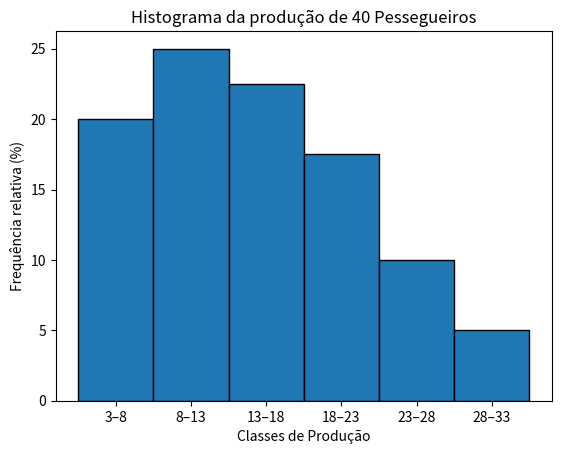

The script that saved this image:
import numpy as np
import matplotlib.pyplot as plt

x = [11.1, 4.4, 10.7, 23.5, 26.2, 12.5, 6.1, 15.8, 14.8, 3.5,
     32.4, 27.5, 25.0, 22.6, 16.2, 7.8, 32.8, 18.2, 16.0, 14.5,
     21.0, 18.5, 12.2, 19.1, 3.2, 16.4, 16.4, 12.6, 7.4, 8.1,
     11.2, 15.1, 4.7, 9.2, 12.9, 22.3, 6.0, 13.7, 10.0, 19.1]

bins = [3, 8, 13, 18, 23, 28, 33]
pesos = np.ones(len(x)) / len(x) * 100

plt.hist(x, bins=bins, weights=pesos, edgecolor='black')

ticks = [(bins[i] + bins[i+1]) / 2 for i in range(len(bins)-1)]
rotulos = [f'{bins[i]}–{bins[i+1]}' for i in range(len(bins)-1)]
plt.xticks(ticks, rotulos)

plt.title('Histograma da produção de 40 Pessegueiros')
plt.xlabel('Classes de Produção')
plt.ylabel('Frequência relativa (%)')
plt.show()
